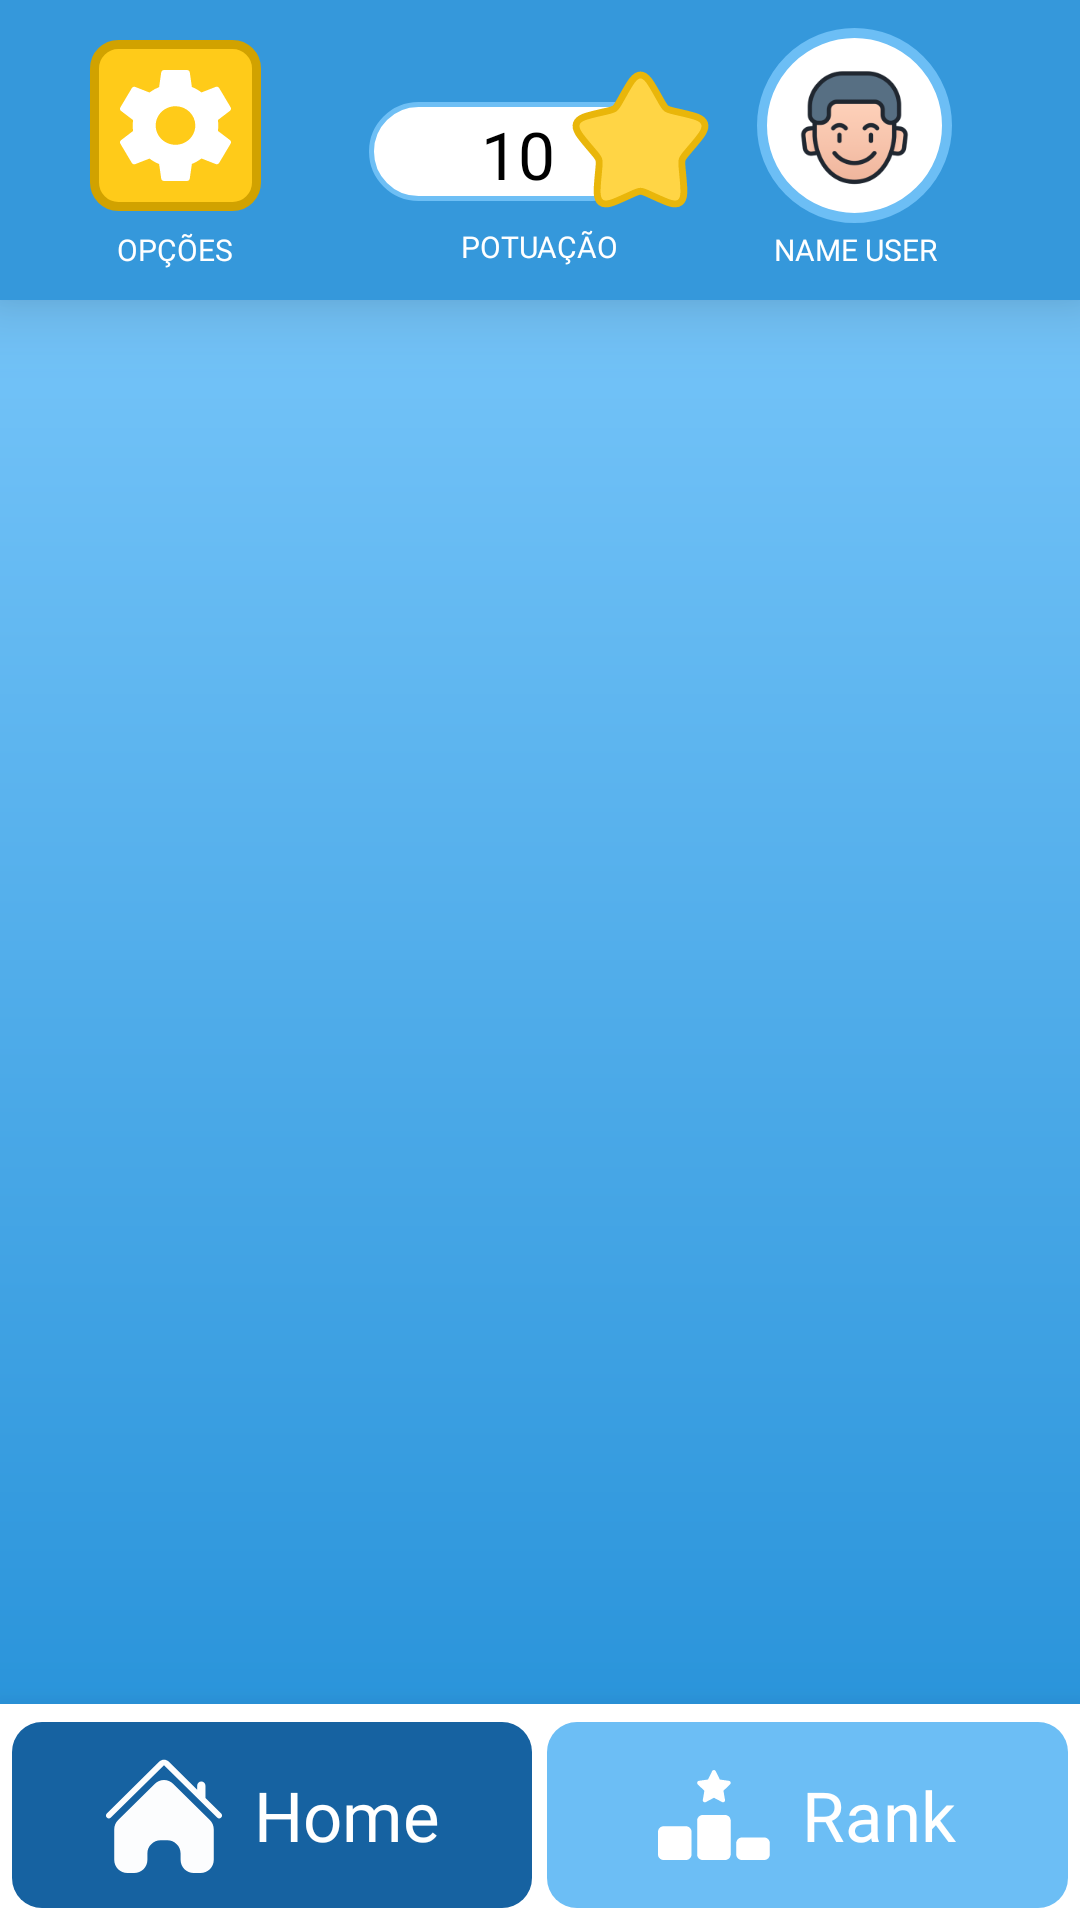

This screen was rendered from an Android layout file. Write that file and the resources it references.
<!-- AndroidManifest.xml: application theme Theme.GeoSkillsPesquisa -->
<!-- res/layout/fragment_main_home.xml -->
<?xml version="1.0" encoding="utf-8"?>
<androidx.constraintlayout.widget.ConstraintLayout xmlns:android="http://schemas.android.com/apk/res/android"
    xmlns:app="http://schemas.android.com/apk/res-auto"
    xmlns:tools="http://schemas.android.com/tools"
    android:layout_width="match_parent"
    android:layout_height="match_parent"
    tools:context=".view.homeviewpager.MainHomeFragment">

    <ProgressBar
        android:id="@+id/loading_name"
        android:layout_width="50dp"
        android:layout_height="50dp"
        android:layout_centerVertical="true"
        android:layout_gravity="center"
        android:layout_marginStart="24dp"
        android:indeterminateTint="@color/white"
        android:visibility="gone"
        app:layout_constraintBottom_toBottomOf="parent"
        app:layout_constraintEnd_toEndOf="parent"
        app:layout_constraintHorizontal_bias="0.5"
        app:layout_constraintStart_toStartOf="parent"
        app:layout_constraintTop_toTopOf="parent"
        app:layout_constraintVertical_bias="0.5" />

    <androidx.constraintlayout.widget.ConstraintLayout
        android:id="@+id/main"
        android:layout_width="0dp"
        android:layout_height="0dp"
        app:layout_constraintBottom_toBottomOf="parent"
        app:layout_constraintEnd_toEndOf="parent"
        app:layout_constraintStart_toStartOf="parent"
        app:layout_constraintTop_toTopOf="parent">


        <RelativeLayout
            android:id="@+id/relativeLayout"
            android:layout_width="match_parent"
            android:layout_height="100dp"
            android:background="@color/blue_dark"
            android:elevation="15dp"
            app:layout_constraintEnd_toEndOf="parent"
            app:layout_constraintStart_toStartOf="parent"
            app:layout_constraintTop_toTopOf="parent">

            <LinearLayout

                android:layout_width="120dp"
                android:layout_height="wrap_content"
                android:layout_alignParentEnd="true"
                android:layout_alignParentBottom="true"
                android:layout_marginStart="14dp"
                android:layout_marginEnd="15dp"
                android:layout_marginBottom="10dp"
                android:orientation="vertical">

                <LinearLayout
                    android:id="@+id/perfil_user"
                    android:layout_width="65dp"
                    android:layout_height="wrap_content"
                    android:layout_gravity="center"
                    android:layout_marginBottom="2dp"
                    android:background="@drawable/home_perfil_bg"
                    android:padding="12dp">

                    <ImageView
                        android:id="@+id/profile_img"
                        android:layout_width="wrap_content"
                        android:layout_height="wrap_content"
                        android:adjustViewBounds="true"
                        android:src="@drawable/boy_profile" />
                </LinearLayout>

                <TextView
                    android:id="@+id/text_name_user"
                    android:layout_width="wrap_content"
                    android:layout_height="wrap_content"
                    android:layout_gravity="center"
                    android:fontFamily="@font/plumpfull"
                    android:minWidth="40dp"
                    android:maxLength="16"
                    android:text="name user"
                    android:textAlignment="center"
                    android:textAllCaps="true"
                    android:textColor="@color/white"
                    android:textSize="10sp" />
            </LinearLayout>

            <LinearLayout
                android:layout_width="wrap_content"
                android:layout_height="wrap_content"
                android:layout_alignParentBottom="true"
                android:layout_centerHorizontal="true"
                android:layout_marginEnd="30dp"
                android:layout_marginBottom="10dp"
                android:orientation="vertical">

                <LinearLayout
                    android:id="@+id/layout_points"
                    android:layout_width="wrap_content"
                    android:layout_height="wrap_content"
                    android:background="@drawable/ic_points"
                    android:gravity="center"
                    android:orientation="vertical">

                    <TextView
                        android:id="@+id/text_points"
                        android:layout_width="match_parent"
                        android:layout_height="wrap_content"
                        android:layout_gravity="center"
                        android:layout_marginStart="10dp"
                        android:layout_marginTop="7dp"
                        android:layout_marginEnd="17dp"
                        android:layout_marginBottom="17dp"
                        android:fontFamily="@font/plumpfull"
                        android:text="10"
                        android:textAlignment="center"
                        android:textColor="@color/black"
                        android:textSize="22sp" />


                </LinearLayout>

                <TextView
                    android:layout_width="wrap_content"
                    android:layout_height="wrap_content"
                    android:layout_gravity="center"
                    android:layout_marginTop="-15dp"
                    android:fontFamily="@font/plumpfull"
                    android:text="Potuação"
                    android:textAllCaps="true"
                    android:textColor="@color/white"
                    android:textSize="10sp" />
            </LinearLayout>


            <LinearLayout

                android:layout_width="wrap_content"
                android:layout_height="wrap_content"
                android:layout_alignParentStart="true"
                android:layout_alignParentBottom="true"
                android:layout_marginStart="30dp"
                android:layout_marginBottom="10dp"
                android:orientation="vertical">

                <ImageButton
                    android:id="@+id/btn_setting"
                    android:layout_width="wrap_content"
                    android:layout_height="wrap_content"
                    android:layout_gravity="center"
                    android:layout_marginBottom="6dp"
                    android:background="@drawable/bg_btn_config"
                    android:padding="10dp"
                    android:src="@drawable/ic_setting" />

                <TextView
                    android:layout_width="wrap_content"
                    android:layout_height="wrap_content"
                    android:layout_gravity="center"
                    android:fontFamily="@font/plumpfull"
                    android:text="opções"
                    android:textAllCaps="true"
                    android:textColor="@color/white"
                    android:textSize="10sp" />
            </LinearLayout>

        </RelativeLayout>


        <androidx.viewpager2.widget.ViewPager2
            android:id="@+id/home_viewpager"
            android:layout_width="0dp"
            android:layout_height="0dp"
            android:layout_marginHorizontal="20dp"
            app:layout_constraintBottom_toTopOf="@+id/linearLayout3"
            app:layout_constraintEnd_toEndOf="parent"
            app:layout_constraintHorizontal_bias="0.5"
            app:layout_constraintStart_toStartOf="parent"
            app:layout_constraintTop_toBottomOf="@+id/relativeLayout" />

        <LinearLayout
            android:id="@+id/linearLayout3"
            android:layout_width="0dp"
            android:layout_height="72dp"
            android:background="@color/white"
            android:elevation="15dp"
            android:orientation="horizontal"
            app:layout_constraintBottom_toBottomOf="parent"
            app:layout_constraintEnd_toEndOf="parent"
            app:layout_constraintStart_toStartOf="parent">

            <LinearLayout
                android:id="@+id/home_page"
                android:layout_width="0dp"
                android:layout_height="62dp"
                android:layout_gravity="bottom"
                android:layout_marginStart="4dp"
                android:layout_marginBottom="4dp"
                android:layout_weight="1"
                android:background="@drawable/bottom_nav_active"
                android:orientation="horizontal">

                <LinearLayout
                    android:layout_width="match_parent"
                    android:layout_height="wrap_content"
                    android:layout_gravity="center"
                    android:gravity="center"
                    android:orientation="horizontal"
                    android:paddingHorizontal="20dp">

                    <ImageView
                        android:layout_width="wrap_content"
                        android:layout_height="wrap_content"
                        android:layout_marginEnd="10dp"
                        android:adjustViewBounds="true"
                        android:src="@drawable/ic_home" />

                    <TextView
                        android:layout_width="wrap_content"
                        android:layout_height="wrap_content"
                        android:fontFamily="@font/plumpfull"
                        android:text="Home"
                        android:textColor="@color/white"
                        android:textSize="23sp" />

                </LinearLayout>

            </LinearLayout>

            <View
                android:layout_width="5dp"
                android:layout_height="match_parent" />

            <LinearLayout
                android:id="@+id/rank_page"
                android:layout_width="0dp"
                android:layout_height="62dp"
                android:layout_gravity="bottom"
                android:layout_marginEnd="4dp"
                android:layout_marginBottom="4dp"
                android:layout_weight="1"

                android:background="@drawable/bottom_nav"
                android:orientation="horizontal">

                <LinearLayout
                    android:layout_width="match_parent"
                    android:layout_height="wrap_content"
                    android:layout_gravity="center"
                    android:gravity="center"
                    android:orientation="horizontal"
                    android:paddingHorizontal="20dp">

                    <ImageView
                        android:layout_width="wrap_content"
                        android:layout_height="wrap_content"
                        android:layout_marginEnd="10dp"
                        android:adjustViewBounds="true"
                        android:src="@drawable/ic_rank" />

                    <TextView
                        android:layout_width="wrap_content"
                        android:layout_height="wrap_content"
                        android:fontFamily="@font/plumpfull"
                        android:text="Rank"
                        android:textColor="@color/white"
                        android:textSize="23sp" />

                </LinearLayout>

            </LinearLayout>

        </LinearLayout>


    </androidx.constraintlayout.widget.ConstraintLayout>

</androidx.constraintlayout.widget.ConstraintLayout>
<!-- resources referenced by this layout -->
<resources>
  <color name="black">#FF000000</color>
  <color name="blue_dark">#3598DB</color>
  <color name="white">#FFFFFFFF</color>
  <!-- drawable bg_btn_config (drawable) -->
  <?xml version="1.0" encoding="utf-8"?>
  <shape xmlns:android="http://schemas.android.com/apk/res/android">
      <solid
          android:color="@color/orange"
          />
      <corners
          android:radius="8dp"/>
      <stroke
          android:width="3dp"
          android:color="@color/dark_orange"/>
  </shape>
  <!-- drawable bottom_nav (drawable) -->
  <?xml version="1.0" encoding="utf-8"?>
  <shape xmlns:android="http://schemas.android.com/apk/res/android">
  <corners
      android:radius="10dp"/>
      <solid
          android:color="@color/blue_light"/>
  </shape>
  <!-- drawable bottom_nav_active (drawable) -->
  <?xml version="1.0" encoding="utf-8"?>
  <shape xmlns:android="http://schemas.android.com/apk/res/android">
      <corners android:radius="10dp" />
      <solid android:color="@color/blue_deep_dark" />
  </shape>
  <!-- drawable home_perfil_bg (drawable) -->
  <?xml version="1.0" encoding="utf-8"?>
  <shape xmlns:android="http://schemas.android.com/apk/res/android"
      android:shape="oval">
      <solid
          android:color="@color/white"
          />
      <stroke
          android:color="@color/blue_light"
          android:width="3.2dp"
          />
  
  
  
  </shape>
  <!-- drawable ic_rank (drawable) -->
  <vector xmlns:android="http://schemas.android.com/apk/res/android"
      android:width="38dp"
      android:height="30dp"
      android:viewportWidth="38"
      android:viewportHeight="30">
    <path
        android:pathData="M20.605,3.172L19.23,0.371C19.003,-0.115 18.293,-0.133 18.042,0.371L16.668,3.172L13.622,3.612C13.08,3.694 12.847,4.367 13.249,4.772L15.462,6.94L14.938,9.992C14.857,10.537 15.416,10.959 15.917,10.707L18.648,9.254L21.362,10.684C21.863,10.936 22.428,10.514 22.34,9.969L21.816,6.916L24.029,4.772C24.425,4.373 24.198,3.699 23.656,3.612L20.611,3.172H20.605ZM14.909,15.002C13.878,15.002 13.045,15.84 13.045,16.877V28.127C13.045,29.164 13.878,30.002 14.909,30.002H22.364C23.395,30.002 24.227,29.164 24.227,28.127V16.877C24.227,15.84 23.395,15.002 22.364,15.002H14.909ZM1.864,18.752C0.833,18.752 0,19.59 0,20.627V28.127C0,29.164 0.833,30.002 1.864,30.002H9.318C10.349,30.002 11.182,29.164 11.182,28.127V20.627C11.182,19.59 10.349,18.752 9.318,18.752H1.864ZM26.091,24.377V28.127C26.091,29.164 26.924,30.002 27.955,30.002H35.409C36.44,30.002 37.273,29.164 37.273,28.127V24.377C37.273,23.34 36.44,22.502 35.409,22.502H27.955C26.924,22.502 26.091,23.34 26.091,24.377Z"
        android:fillColor="#ffffff"/>
  </vector>
  <style name="Theme.GeoSkillsPesquisa" parent="Base.Theme.GeoSkillsPesquisa" />
  <color name="orange">#FFCB19</color>
  <color name="dark_orange">#D1A200</color>
  <color name="blue_light">#6CBEF5</color>
  <color name="blue_deep_dark">#1662A1</color>
  <style name="Base.Theme.GeoSkillsPesquisa" parent="Theme.Material3.DayNight.NoActionBar">
          <item name="android:windowBackground">@drawable/bg_gradiente_activity</item>
          <item name="android:navigationBarColor">#000</item>
          <item name="windowSplashScreenAnimatedIcon">@drawable/bg_transparent</item>
          <item name="statusBarBackground">@color/blue_dark</item>
          <item name="android:statusBarColor">@color/blue_dark</item>
      </style>
  <!-- drawable bg_gradiente_activity (drawable) -->
  <?xml version="1.0" encoding="utf-8"?>
  <shape xmlns:android="http://schemas.android.com/apk/res/android">
  
      <gradient
          android:type="linear"
          android:startColor="#84CEFF"
          android:endColor="#1F8DD6"
          android:angle="-90"
          />
  
  </shape>
</resources>
